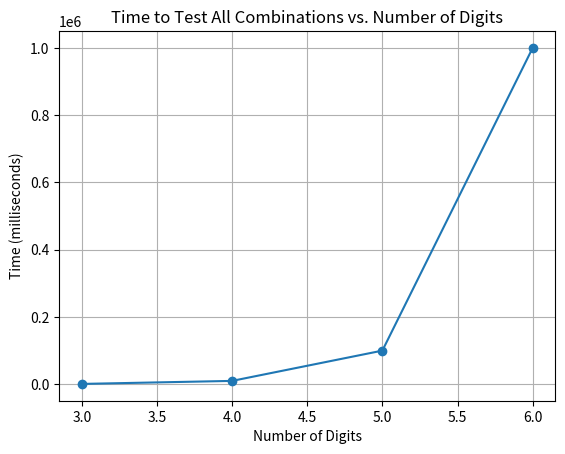

Source code (Python):
import matplotlib.pyplot as plt

def total_time(num_digits):
    return 10**num_digits

num_digits = [3, 4, 5, 6]
times = [total_time(digit) for digit in num_digits]

plt.plot(num_digits, times, marker='o')
plt.title('Time to Test All Combinations vs. Number of Digits')
plt.xlabel('Number of Digits')
plt.ylabel('Time (milliseconds)')
plt.grid(True)
plt.show()